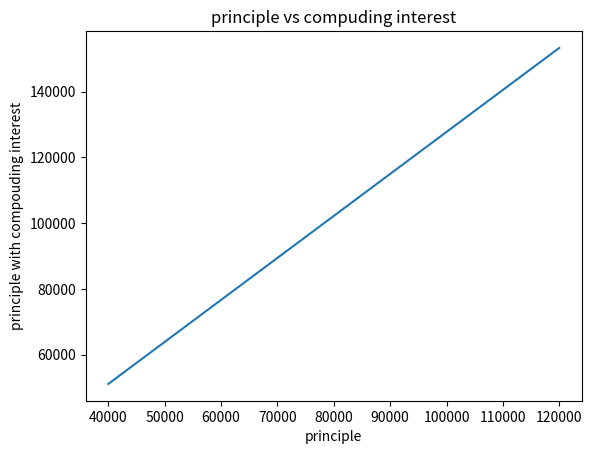

Generate this figure with matplotlib:
principle=[40000,50000,60000,70000,80000,90000,100000,110000,120000];
interest= [i*(1+(8.5/100))**3 for i in principle];
for i in principle:
    print(i*(1+(6/100))**20);
import matplotlib.pyplot as plt
plt.plot(principle,interest, label="principle vs interest");
plt.xlabel("principle")
plt.ylabel("principle with compouding interest")
plt.title("principle vs compuding interest")
plt.show();